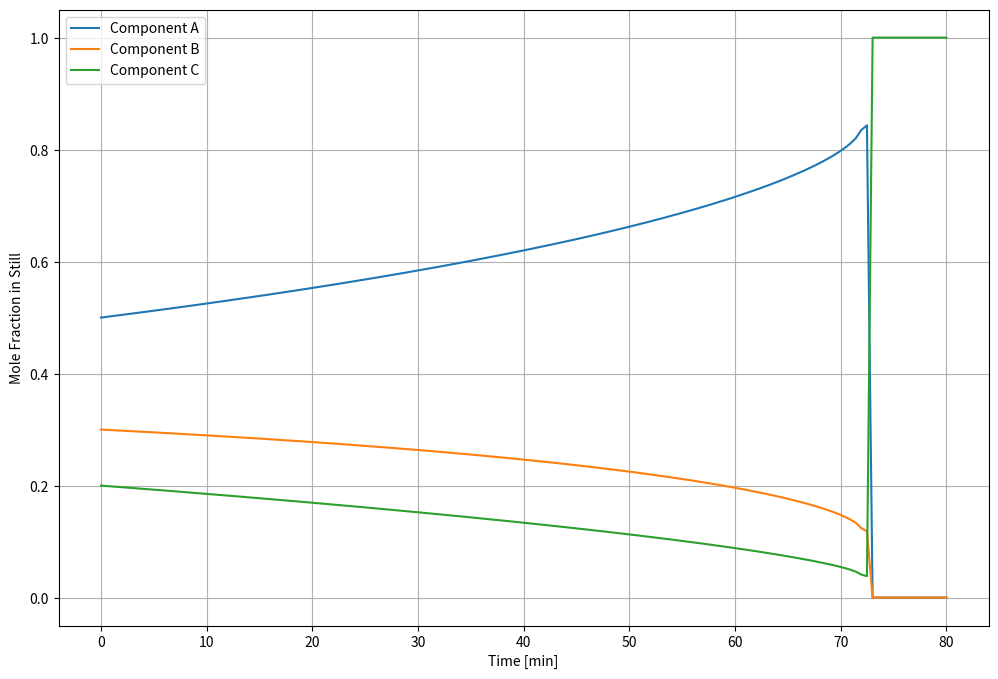

Here is the Python script that generated this plot:
import numpy as np
from scipy.integrate import odeint
import matplotlib.pyplot as plt

# System parameters
alpha = [4.0, 2.0, 1.0]  # Relative volatilities [A, B, C]
F = 100.0                 # Initial feed [mol]
x0 = [0.5, 0.3, 0.2]      # Initial mole fractions [A, B, C]
N = 6                     # Number of equilibrium stages
xD_target = 0.85          # Target distillate comp for key component (A)

def ternary_vle(x, alpha):
    denom = sum(alpha[i]*x[i] for i in range(3))
    return [alpha[i]*x[i]/denom for i in range(3)]

def batch_distillation(state, t):
    B, xA, xB = state
    xC = 1 - xA - xB
    x = [xA, xB, xC]
    
    # Calculate VLE
    y = ternary_vle(x, alpha)
    
    # Underwood equations for minimum reflux
    theta = alpha[0]*xD_target/(xD_target + (alpha[0]-1))
    R_min = (xD_target - theta)/(theta - x[0])
    R = R_min * 1.2
    
    # Material balance equations
    dBdt = -1/(R + 1)
    dxAdt = (y[0] - x[0])/B * (-dBdt)
    dxBdt = (y[1] - x[1])/B * (-dBdt)
    
    return [dBdt, dxAdt, dxBdt]

# Initial conditions
initial_state = [F, x0[0], x0[1]]

# Time grid
t = np.linspace(0, 80, 150)

# Solve ODE system
solution = odeint(batch_distillation, initial_state, t)
B = solution[:, 0]
xA = solution[:, 1]
xB = solution[:, 2]
xC = 1 - xA - xB

# Plot results
plt.figure(figsize=(12,8))
plt.plot(t, xA, label='Component A')
plt.plot(t, xB, label='Component B')
plt.plot(t, xC, label='Component C')
plt.ylabel('Mole Fraction in Still')
plt.xlabel('Time [min]')
plt.legend()
plt.grid(True)
plt.show()
